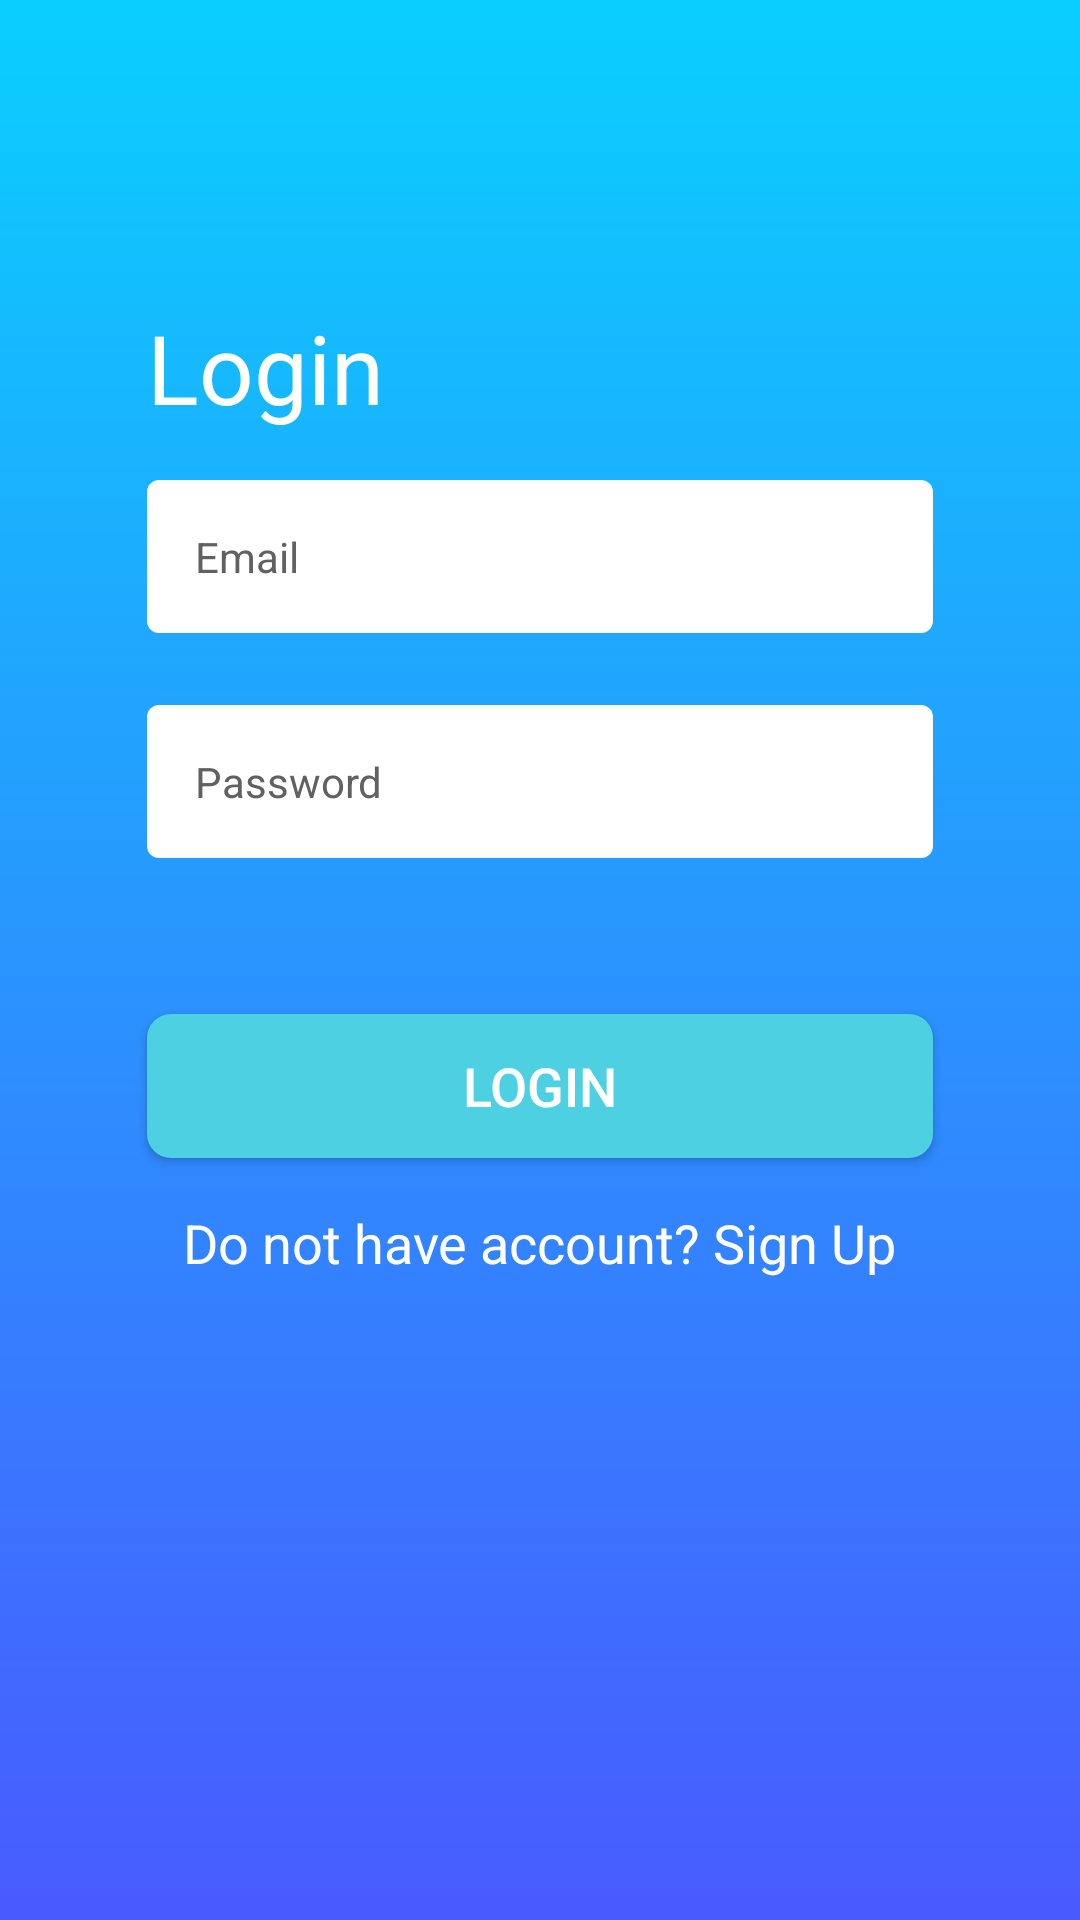

This screen was rendered from an Android layout file. Write that file and the resources it references.
<!-- AndroidManifest.xml: application theme AppTheme -->
<!-- res/layout/activity_sign_in.xml -->
<?xml version="1.0" encoding="utf-8"?>
<layout xmlns:android="http://schemas.android.com/apk/res/android"
    xmlns:app="http://schemas.android.com/apk/res-auto"
    xmlns:tools="http://schemas.android.com/tools">

    <data>

    </data>

    <androidx.constraintlayout.widget.ConstraintLayout
        android:id="@+id/frame_container"
        android:layout_width="match_parent"
        android:layout_height="match_parent"
        android:background="@drawable/signup_gradient"
        android:elevation="@dimen/eight_dp">

        <ScrollView
            android:layout_width="match_parent"
            android:layout_height="match_parent"
            android:fillViewport="true"
            android:orientation="vertical">

            <androidx.constraintlayout.widget.ConstraintLayout
                android:layout_width="match_parent"
                android:layout_height="match_parent">

                <androidx.constraintlayout.widget.ConstraintLayout
                    android:id="@+id/login_layout"
                    android:layout_width="match_parent"
                    android:layout_height="match_parent"
                    android:visibility="visible">

                    <TextView
                        android:id="@+id/login_text"
                        android:layout_width="wrap_content"
                        android:layout_height="wrap_content"
                        android:layout_marginStart="@dimen/forty_eight_dp"
                        android:layout_marginTop="100dp"
                        android:text="Login"
                        android:textColor="@color/white"
                        android:textSize="@dimen/thirty_two_sp"
                        app:layout_constraintStart_toStartOf="parent"
                        app:layout_constraintTop_toTopOf="parent" />


                    <EditText
                        android:id="@+id/login_email"
                        android:layout_width="match_parent"
                        android:layout_height="wrap_content"
                        android:layout_marginStart="@dimen/forty_eight_dp"
                        android:layout_marginTop="@dimen/sixteen_dp"
                        android:layout_marginEnd="@dimen/forty_eight_dp"
                        android:background="@drawable/edittext_bg"
                        android:gravity="start"
                        android:hint="@string/email"
                        android:inputType="textWebEmailAddress"
                        android:padding="@dimen/sixteen_dp"
                        android:textColor="@color/grey_900"
                        android:textColorHint="@color/grey_700"
                        android:textSize="@dimen/fourteen_sp"
                        app:layout_constraintEnd_toEndOf="parent"
                        app:layout_constraintStart_toStartOf="parent"
                        app:layout_constraintTop_toBottomOf="@+id/login_text" />

                    <EditText
                        android:id="@+id/login_password"
                        android:layout_width="0dp"
                        android:layout_height="wrap_content"
                        android:layout_marginStart="48dp"
                        android:layout_marginTop="24dp"
                        android:layout_marginEnd="48dp"
                        android:background="@drawable/edittext_bg"
                        android:ems="10"
                        android:gravity="start"
                        android:hint="@string/password"
                        android:inputType="textPassword"
                        android:padding="@dimen/sixteen_dp"
                        android:textColor="@color/grey_900"
                        android:textColorHint="@color/grey_700"
                        android:textSize="@dimen/fourteen_sp"
                        app:layout_constraintEnd_toEndOf="parent"
                        app:layout_constraintStart_toStartOf="parent"
                        app:layout_constraintTop_toBottomOf="@+id/login_email" />

                    <Button
                        android:id="@+id/login_button"
                        android:layout_width="@dimen/zero_dp"
                        android:layout_height="wrap_content"
                        android:layout_marginTop="52dp"
                        android:background="@drawable/edittext_bg_yellow"
                        android:text="@string/login"
                        android:textAllCaps="false"
                        android:textColor="@color/white"
                        android:textSize="18sp"
                        app:layout_constraintEnd_toEndOf="@id/login_password"
                        app:layout_constraintStart_toStartOf="@id/login_password"
                        app:layout_constraintTop_toBottomOf="@+id/login_password" />

                    <TextView
                        android:id="@+id/signup_txt"
                        android:layout_width="wrap_content"
                        android:layout_height="wrap_content"
                        android:layout_marginTop="@dimen/sixteen_dp"
                        android:text="@string/do_not_have_account_sign_up"
                        android:textColor="@color/white"
                        app:layout_constraintEnd_toEndOf="@id/login_button"
                        android:textSize="@dimen/eighteen_sp"
                        app:layout_constraintStart_toStartOf="@id/login_button"
                        app:layout_constraintTop_toBottomOf="@id/login_button" />

                </androidx.constraintlayout.widget.ConstraintLayout>

            </androidx.constraintlayout.widget.ConstraintLayout>
        </ScrollView>

    </androidx.constraintlayout.widget.ConstraintLayout>
</layout>
<!-- resources referenced by this layout -->
<resources>
  <color name="grey_700">#616161</color>
  <color name="grey_900">#212121</color>
  <color name="white">#FFFFFF</color>
  <dimen name="eight_dp">8dp</dimen>
  <dimen name="eighteen_sp">18sp</dimen>
  <dimen name="forty_eight_dp">48dp</dimen>
  <dimen name="fourteen_sp">14sp</dimen>
  <dimen name="sixteen_dp">16dp</dimen>
  <dimen name="thirty_two_sp">32sp</dimen>
  <dimen name="zero_dp">0dp</dimen>
  <!-- drawable edittext_bg (drawable) -->
  <?xml version="1.0" encoding="utf-8"?>
  <shape android:shape="rectangle" xmlns:android="http://schemas.android.com/apk/res/android">
      <solid android:color="@color/white" />
      <corners android:radius="@dimen/four_dp"/>
  </shape>
  <!-- drawable edittext_bg_yellow (drawable) -->
  <?xml version="1.0" encoding="utf-8"?>
  <shape android:shape="rectangle" xmlns:android="http://schemas.android.com/apk/res/android">
      <solid android:color="@color/cyan_300" />
      <corners android:radius="@dimen/eight_dp"/>
  </shape>
  <!-- drawable signup_gradient (drawable) -->
  <?xml version="1.0" encoding="utf-8"?>
  <shape xmlns:android="http://schemas.android.com/apk/res/android">
      <solid android:color="#495aff" />
      <padding
          android:bottom="1dp"
          android:left="1dp"
          android:right="1dp"
          android:top="1dp" />
  
      <gradient
          android:angle="90"
          android:endColor="#0acffe"
          android:startColor="#495aff"
          android:type="linear" />
  
  </shape>
  <string name="do_not_have_account_sign_up">Do not have account? Sign Up</string>
  <string name="email">Email</string>
  <string name="login">LOGIN</string>
  <string name="password">Password</string>
  <style name="AppTheme" parent="Theme.AppCompat.Light.DarkActionBar">
          
          <item name="colorPrimary">@color/colorPrimary</item>
          <item name="colorPrimaryDark">@color/colorPrimaryDark</item>
          <item name="colorAccent">@color/colorAccent</item>
          <item name="windowActionBar">false</item>
          <item name="windowNoTitle">true</item>
          <item name="android:windowBackground">@color/white</item>
          <item name="android:itemBackground">@color/white</item>
      </style>
  <dimen name="four_dp">4dp</dimen>
  <color name="cyan_300">#4DD0E1</color>
  <color name="colorPrimary">#6200EE</color>
  <color name="colorPrimaryDark">#3700B3</color>
  <color name="colorAccent">#03DAC5</color>
</resources>
